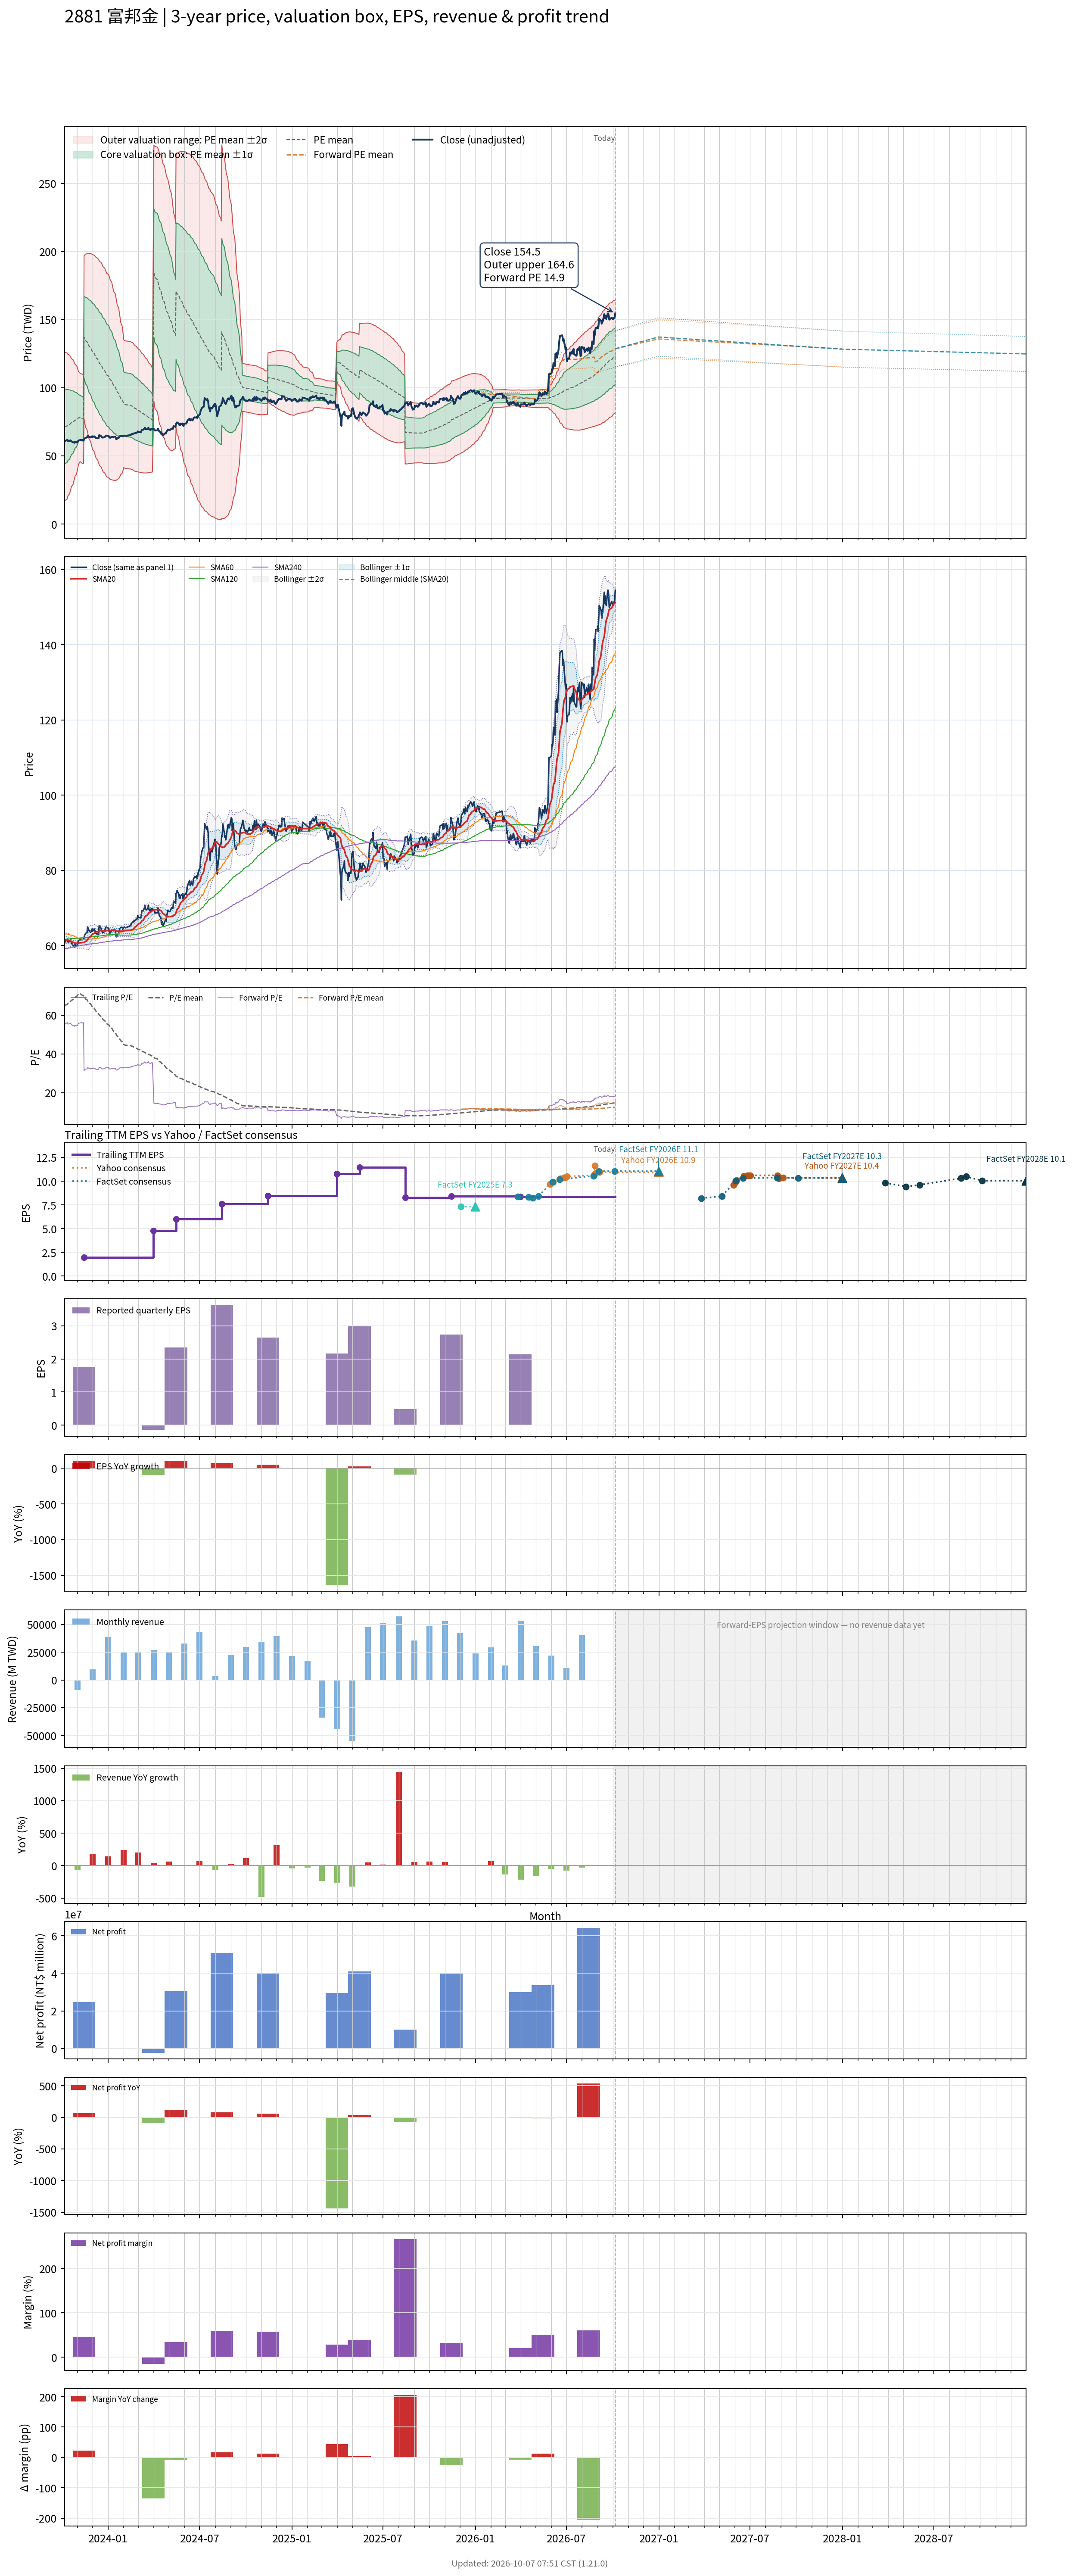

The table this chart was drawn from, first rows:
# chart-version: skill-stock-dynamic-val…
date, close, available_date, period_end, eps, ttm_eps, pe, pe_mean, pe_std, price_m2, price_m1, price_mean, price_p1, price_p2, as_of_date, forward_eps, forward_pe, forward_pe_mean, forward_pe_std, forward_price_m2, forward_price_m1, forward_price_mean, forward_price_p1, forward_price_p2
2023-10-06, 60.7, 2023-08-14, 2023-06-30, 2.05, 1.1, 55.18, 65.03, 24.8, 16.98, 44.26, 71.54, 98.81, 126.1, , , , , , , , , , 
2023-10-11, 61.6, 2023-08-14, 2023-06-30, 2.05, 1.1, 56, 65.36, 24.41, 18.2, 45.05, 71.9, 98.75, 125.6, , , , , , , , , , 
2023-10-12, 61.7, 2023-08-14, 2023-06-30, 2.05, 1.1, 56.09, 65.69, 24.01, 19.44, 45.85, 72.26, 98.67, 125.1, , , , , , , , , , 
2023-10-13, 60.9, 2023-08-14, 2023-06-30, 2.05, 1.1, 55.36, 66.01, 23.6, 20.71, 46.66, 72.62, 98.57, 124.5, , , , , , , , , , 
2023-10-16, 61, 2023-08-14, 2023-06-30, 2.05, 1.1, 55.45, 66.34, 23.17, 22, 47.49, 72.97, 98.46, 123.9, , , , , , , , , , 
2023-10-17, 61.3, 2023-08-14, 2023-06-30, 2.05, 1.1, 55.73, 66.67, 22.73, 23.33, 48.33, 73.34, 98.34, 123.3, , , , , , , , , , 
2023-10-18, 61.4, 2023-08-14, 2023-06-30, 2.05, 1.1, 55.82, 67, 22.28, 24.68, 49.19, 73.7, 98.2, 122.7, , , , , , , , , , 
2023-10-19, 61, 2023-08-14, 2023-06-30, 2.05, 1.1, 55.45, 67.32, 21.81, 26.07, 50.06, 74.06, 98.05, 122, , , , , , , , , , 
2023-10-20, 60.7, 2023-08-14, 2023-06-30, 2.05, 1.1, 55.18, 67.65, 21.33, 27.48, 50.95, 74.41, 97.88, 121.3, , , , , , , , , , 
2023-10-23, 59.9, 2023-08-14, 2023-06-30, 2.05, 1.1, 54.45, 67.97, 20.84, 28.92, 51.84, 74.76, 97.68, 120.6, , , , , , , , , , 
2023-10-24, 59.9, 2023-08-14, 2023-06-30, 2.05, 1.1, 54.45, 68.28, 20.34, 30.37, 52.74, 75.11, 97.48, 119.8, , , , , , , , , , 
2023-10-25, 60, 2023-08-14, 2023-06-30, 2.05, 1.1, 54.55, 68.6, 19.81, 31.87, 53.66, 75.46, 97.25, 119, , , , , , , , , , 
2023-10-26, 59.6, 2023-08-14, 2023-06-30, 2.05, 1.1, 54.18, 68.91, 19.27, 33.4, 54.6, 75.8, 97, 118.2, , , , , , , , , , 
2023-10-27, 60.3, 2023-08-14, 2023-06-30, 2.05, 1.1, 54.82, 69.23, 18.71, 34.99, 55.57, 76.15, 96.73, 117.3, , , , , , , , , , 
2023-10-30, 59.8, 2023-08-14, 2023-06-30, 2.05, 1.1, 54.36, 69.54, 18.13, 36.61, 56.55, 76.5, 96.44, 116.4, , , , , , , , , , 
2023-10-31, 60.1, 2023-08-14, 2023-06-30, 2.05, 1.1, 54.64, 69.86, 17.52, 38.29, 57.57, 76.84, 96.12, 115.4, , , , , , , , , , 
2023-11-01, 60, 2023-08-14, 2023-06-30, 2.05, 1.1, 54.55, 70.17, 16.89, 40.03, 58.61, 77.19, 95.77, 114.3, , , , , , , , , , 
2023-11-02, 60.9, 2023-08-14, 2023-06-30, 2.05, 1.1, 55.36, 70.49, 16.22, 41.86, 59.7, 77.54, 95.38, 113.2, , , , , , , , , , 
2023-11-03, 61.3, 2023-08-14, 2023-06-30, 2.05, 1.1, 55.73, 70.82, 15.51, 43.78, 60.84, 77.9, 94.96, 112, , , , , , , , , , 
2023-11-06, 61.5, 2023-08-14, 2023-06-30, 2.05, 1.1, 55.91, 71.15, 14.75, 45.8, 62.03, 78.26, 94.49, 110.7, , , , , , , , , , 
2023-11-07, 61.5, 2023-08-14, 2023-06-30, 2.05, 1.1, 55.91, 70.93, 14.79, 45.49, 61.76, 78.03, 94.29, 110.6, , , , , , , , , , 
2023-11-08, 61.7, 2023-08-14, 2023-06-30, 2.05, 1.1, 56.09, 70.72, 14.81, 45.2, 61.49, 77.79, 94.09, 110.4, , , , , , , , , , 
2023-11-09, 61.7, 2023-08-14, 2023-06-30, 2.05, 1.1, 56.09, 70.5, 14.83, 44.91, 61.23, 77.55, 93.87, 110.2, , , , , , , , , , 
2023-11-10, 61.5, 2023-08-14, 2023-06-30, 2.05, 1.1, 55.91, 70.27, 14.84, 44.64, 60.97, 77.29, 93.62, 109.9, , , , , , , , , , 
2023-11-13, 61.7, 2023-08-14, 2023-06-30, 2.05, 1.1, 56.09, 70.03, 14.84, 44.38, 60.71, 77.03, 93.36, 109.7, , , , , , , , , , 
2023-11-14, 61.7, 2023-11-14, 2023-09-30, 1.76, 1.97, 31.32, 69.59, 15.2, 77.22, 107.2, 137.1, 167, 197, , , , , , , , , , 
2023-11-15, 62.7, 2023-11-14, 2023-09-30, 1.76, 1.97, 31.83, 69.15, 15.52, 75.07, 105.7, 136.2, 166.8, 197.4, , , , , , , , , , 
2023-11-16, 62.9, 2023-11-14, 2023-09-30, 1.76, 1.97, 31.93, 68.72, 15.83, 73.01, 104.2, 135.4, 166.6, 197.7, , , , , , , , , , 
2023-11-17, 63.2, 2023-11-14, 2023-09-30, 1.76, 1.97, 32.08, 68.29, 16.12, 71.02, 102.8, 134.5, 166.3, 198.1, , , , , , , , , , 
2023-11-20, 63.5, 2023-11-14, 2023-09-30, 1.76, 1.97, 32.23, 67.87, 16.4, 69.1, 101.4, 133.7, 166, 198.3, , , , , , , , , , 
2023-11-21, 64.9, 2023-11-14, 2023-09-30, 1.76, 1.97, 32.94, 67.45, 16.64, 67.32, 100.1, 132.9, 165.7, 198.4, , , , , , , , , , 
2023-11-22, 64.6, 2023-11-14, 2023-09-30, 1.76, 1.97, 32.79, 67.03, 16.87, 65.57, 98.81, 132, 165.3, 198.5, , , , , , , , , , 
2023-11-23, 64.3, 2023-11-14, 2023-09-30, 1.76, 1.97, 32.64, 66.61, 17.09, 63.86, 97.54, 131.2, 164.9, 198.6, , , , , , , , , , 
2023-11-24, 63.9, 2023-11-14, 2023-09-30, 1.76, 1.97, 32.44, 66.19, 17.31, 62.18, 96.29, 130.4, 164.5, 198.6, , , , , , , , , , 
2023-11-27, 63.5, 2023-11-14, 2023-09-30, 1.76, 1.97, 32.23, 65.76, 17.52, 60.54, 95.05, 129.6, 164.1, 198.6, , , , , , , , , , 
2023-11-28, 63.9, 2023-11-14, 2023-09-30, 1.76, 1.97, 32.44, 65.33, 17.69, 59, 93.85, 128.7, 163.6, 198.4, , , , , , , , , , 
2023-11-29, 63.7, 2023-11-14, 2023-09-30, 1.76, 1.97, 32.34, 64.89, 17.85, 57.5, 92.67, 127.8, 163, 198.2, , , , , , , , , , 
2023-11-30, 64.4, 2023-11-14, 2023-09-30, 1.76, 1.97, 32.69, 64.46, 18, 56.07, 91.53, 127, 162.4, 197.9, , , , , , , , , , 
2023-12-01, 63.8, 2023-11-14, 2023-09-30, 1.76, 1.97, 32.39, 64.04, 18.15, 54.63, 90.39, 126.2, 161.9, 197.7, , , , , , , , , , 
2023-12-04, 64.4, 2023-11-14, 2023-09-30, 1.76, 1.97, 32.69, 63.61, 18.28, 53.28, 89.29, 125.3, 161.3, 197.3, , , , , , , , , , 
2023-12-05, 64.1, 2023-11-14, 2023-09-30, 1.76, 1.97, 32.54, 63.18, 18.41, 51.95, 88.21, 124.5, 160.7, 197, , , , , , , , , , 
2023-12-06, 63.8, 2023-11-14, 2023-09-30, 1.76, 1.97, 32.39, 62.75, 18.52, 50.66, 87.14, 123.6, 160.1, 196.6, , , , , , , , , , 
2023-12-07, 63.2, 2023-11-14, 2023-09-30, 1.76, 1.97, 32.08, 62.32, 18.62, 49.4, 86.08, 122.8, 159.4, 196.1, , , , , , , , , , 
2023-12-08, 63.2, 2023-11-14, 2023-09-30, 1.76, 1.97, 32.08, 61.88, 18.71, 48.19, 85.05, 121.9, 158.8, 195.6, , , , , , , , , , 
2023-12-11, 62.9, 2023-11-14, 2023-09-30, 1.76, 1.97, 31.93, 61.45, 18.8, 46.98, 84.02, 121.1, 158.1, 195.1, , , , , , , , , , 
2023-12-12, 63.1, 2023-11-14, 2023-09-30, 1.76, 1.97, 32.03, 61.02, 18.87, 45.84, 83.02, 120.2, 157.4, 194.6, , , , , , , , , , 
2023-12-13, 62.9, 2023-11-14, 2023-09-30, 1.76, 1.97, 31.93, 60.59, 18.94, 44.72, 82.03, 119.4, 156.7, 194, , , , , , , , , , 
2023-12-14, 65.2, 2023-11-14, 2023-09-30, 1.76, 1.97, 33.1, 60.16, 18.98, 43.72, 81.12, 118.5, 155.9, 193.3, , , , , , , , , , 
2023-12-15, 65.1, 2023-11-14, 2023-09-30, 1.76, 1.97, 33.05, 59.74, 19.02, 42.74, 80.21, 117.7, 155.2, 192.6, , , , , , , , , , 
2023-12-18, 64.5, 2023-11-14, 2023-09-30, 1.76, 1.97, 32.74, 59.32, 19.06, 41.77, 79.32, 116.9, 154.4, 192, , , , , , , , , , 
2023-12-19, 63.9, 2023-11-14, 2023-09-30, 1.76, 1.97, 32.44, 58.89, 19.08, 40.85, 78.43, 116, 153.6, 191.2, , , , , , , , , , 
2023-12-20, 63.6, 2023-11-14, 2023-09-30, 1.76, 1.97, 32.28, 58.46, 19.09, 39.95, 77.56, 115.2, 152.8, 190.4, , , , , , , , , , 
2023-12-21, 63.4, 2023-11-14, 2023-09-30, 1.76, 1.97, 32.18, 58.04, 19.1, 39.06, 76.7, 114.3, 152, 189.6, , , , , , , , , , 
2023-12-22, 63.5, 2023-11-14, 2023-09-30, 1.76, 1.97, 32.23, 57.6, 19.1, 38.24, 75.86, 113.5, 151.1, 188.7, , , , , , , , , , 
2023-12-25, 63.7, 2023-11-14, 2023-09-30, 1.76, 1.97, 32.34, 57.18, 19.09, 37.45, 75.04, 112.6, 150.2, 187.8, , , , , , , , , , 
2023-12-26, 64.3, 2023-11-14, 2023-09-30, 1.76, 1.97, 32.64, 56.75, 19.06, 36.71, 74.26, 111.8, 149.4, 186.9, , , , , , , , , , 
2023-12-27, 64.6, 2023-11-14, 2023-09-30, 1.76, 1.97, 32.79, 56.34, 19.03, 35.99, 73.49, 111, 148.5, 186, , , , , , , , , , 
2023-12-28, 64.9, 2023-11-14, 2023-09-30, 1.76, 1.97, 32.94, 55.93, 19, 35.31, 72.74, 110.2, 147.6, 185.1, , , , , , , , , , 
2023-12-29, 64.8, 2023-11-14, 2023-09-30, 1.76, 1.97, 32.89, 55.52, 18.96, 34.66, 72.01, 109.4, 146.7, 184.1, , , , , , , , , , 
... 668 more rows
